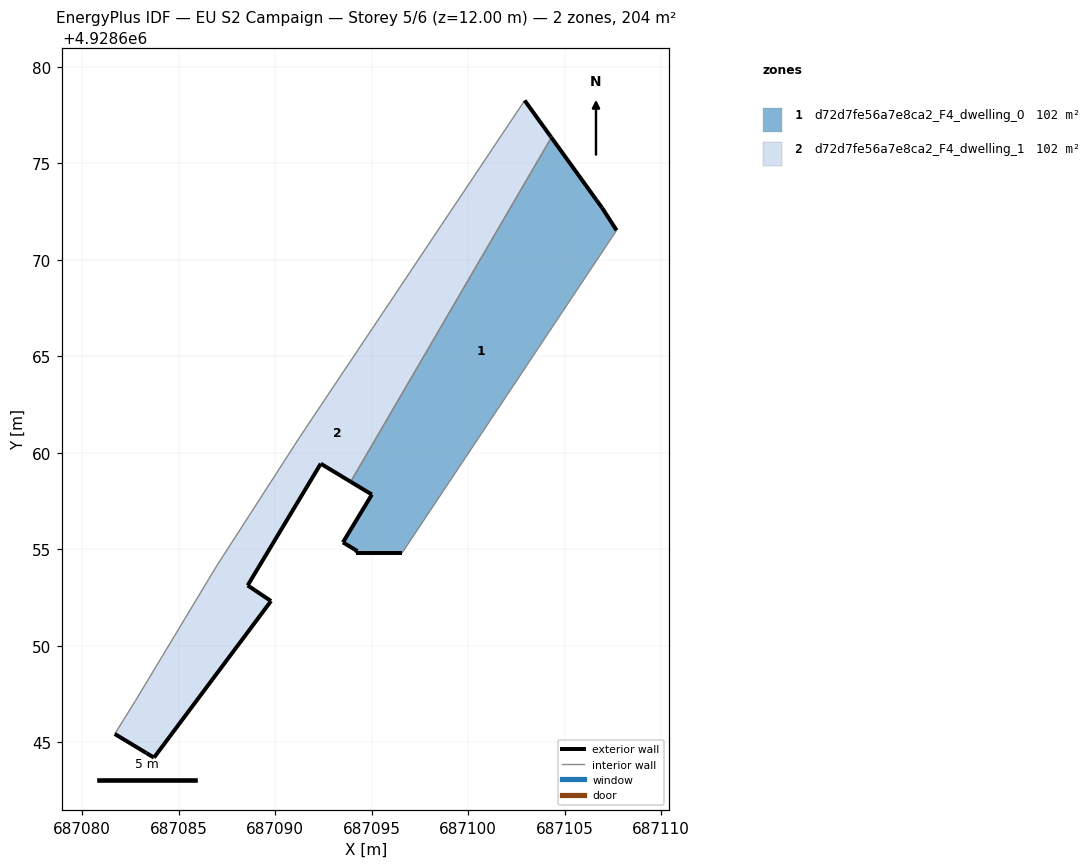
=== STOREY PLAN SPEC (per zone: floor XY polygon, exterior-wall plan segments, windows/doors) ===
zone 1: d72d7fe56a7e8ca2_F4_dwelling_0  (101.8 m²)
  floor: (687096.57, 4928654.80) (687107.70, 4928671.53) (687106.94, 4928672.71) (687106.65, 4928673.11) (687104.32, 4928676.35) (687093.91, 4928658.50) (687095.01, 4928657.84) (687093.51, 4928655.36) (687094.19, 4928654.95) (687094.26, 4928654.91) (687094.19, 4928654.80)
  exterior wall: (687096.57, 4928654.80) – (687094.19, 4928654.80)  [2.4 m]
  exterior wall: (687094.19, 4928654.80) – (687094.26, 4928654.91)  [0.1 m]
  exterior wall: (687094.26, 4928654.91) – (687094.19, 4928654.95)  [0.1 m]
  exterior wall: (687094.19, 4928654.95) – (687093.51, 4928655.36)  [0.8 m]
  exterior wall: (687093.51, 4928655.36) – (687095.01, 4928657.84)  [2.9 m]
  exterior wall: (687095.01, 4928657.84) – (687093.91, 4928658.50)  [1.3 m]
  exterior wall: (687104.32, 4928676.35) – (687106.65, 4928673.11)  [4.0 m]
  exterior wall: (687106.65, 4928673.11) – (687106.94, 4928672.71)  [0.5 m]
  exterior wall: (687106.94, 4928672.71) – (687107.70, 4928671.53)  [1.4 m]
  interior walls: 2
zone 2: d72d7fe56a7e8ca2_F4_dwelling_1  (102.0 m²)
  floor: (687089.78, 4928652.32) (687088.57, 4928653.13) (687092.36, 4928659.44) (687093.91, 4928658.50) (687104.32, 4928676.35) (687104.29, 4928676.39) (687102.93, 4928678.26) (687091.29, 4928660.85) (687086.99, 4928654.18) (687086.51, 4928653.39) (687082.74, 4928647.13) (687081.68, 4928645.43) (687083.72, 4928644.20)
  exterior wall: (687083.32, 4928644.44) – (687081.68, 4928645.43)  [1.9 m]
  exterior wall: (687102.93, 4928678.26) – (687104.29, 4928676.39)  [2.3 m]
  exterior wall: (687104.29, 4928676.39) – (687104.32, 4928676.35)  [0.1 m]
  exterior wall: (687093.91, 4928658.50) – (687092.36, 4928659.44)  [1.8 m]
  exterior wall: (687092.36, 4928659.44) – (687088.57, 4928653.13)  [7.4 m]
  exterior wall: (687088.57, 4928653.13) – (687089.78, 4928652.32)  [1.5 m]
  exterior wall: (687089.78, 4928652.32) – (687083.72, 4928644.20)  [10.1 m]
  exterior wall: (687083.72, 4928644.20) – (687083.32, 4928644.44)  [0.5 m]
  exterior wall: (687083.32, 4928644.44) – (687083.32, 4928644.44)  [0.0 m]
  interior walls: 6

=== DERIVED (storey summary) ===
Building: EU S2 Campaign
Storey: 5 of 6  (floor level z = 12.00 m)
Storey gross floor area: 203.8 m²
Zones on this storey: 2
  - d72d7fe56a7e8ca2_F4_dwelling_0: floor 101.8 m²; exterior wall 13.4 m (40.3 m²); WWR 0.0%
  - d72d7fe56a7e8ca2_F4_dwelling_1: floor 102.0 m²; exterior wall 25.5 m (76.5 m²); WWR 0.0%
Zone adjacency (shared interzone walls):
  - d72d7fe56a7e8ca2_F4_dwelling_0 ↔ d72d7fe56a7e8ca2_F4_dwelling_1